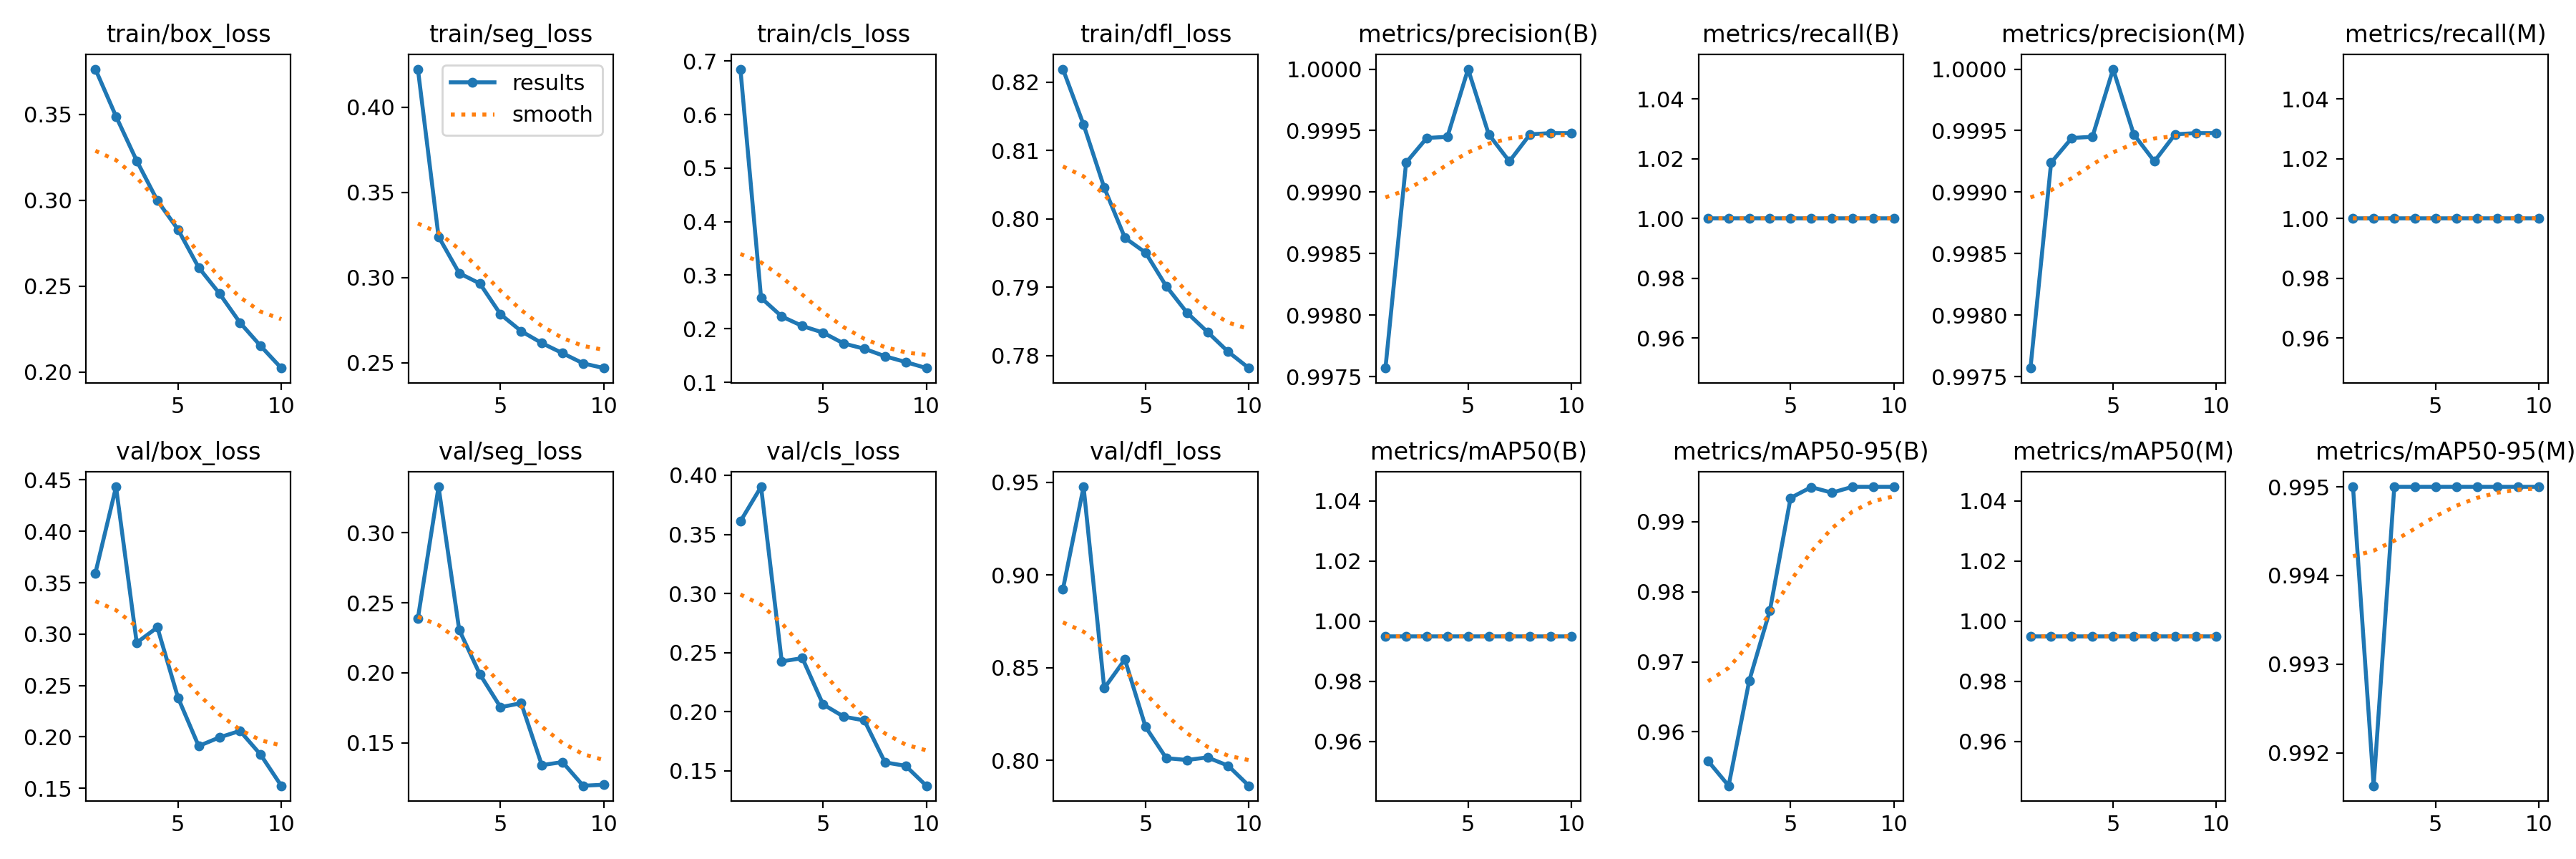

The file beside this chart, header and first rows:
epoch, train/box_loss, train/seg_loss, train/cls_loss, train/dfl_loss, metrics/precision(B), metrics/recall(B), metrics/mAP50(B), metrics/mAP50-95(B), metrics/precision(M), metrics/recall(M), metrics/mAP50(M), metrics/mAP50-95(M), val/box_loss, val/seg_loss, val/cls_loss, val/dfl_loss, lr/pg0, lr/pg1, lr/pg2
1, 0.3763, 0.4224, 0.6848, 0.8219, 0.9976, 1, 0.995, 0.9558, 0.9976, 1, 0.995, 0.995, 0.3594, 0.2389, 0.361, 0.8924, 0.0006658, 0.0006658, 0.0006658
2, 0.3488, 0.324, 0.2579, 0.8137, 0.9992, 1, 0.995, 0.9523, 0.9992, 1, 0.995, 0.9916, 0.4433, 0.3329, 0.3902, 0.9476, 0.001201, 0.001201, 0.001201
3, 0.323, 0.3025, 0.223, 0.8045, 0.9994, 1, 0.995, 0.9673, 0.9994, 1, 0.995, 0.995, 0.2917, 0.2307, 0.2426, 0.8389, 0.001603, 0.001603, 0.001603
4, 0.2998, 0.2965, 0.2052, 0.7972, 0.9994, 1, 0.995, 0.9774, 0.9994, 1, 0.995, 0.995, 0.3066, 0.199, 0.2454, 0.8545, 0.001406, 0.001406, 0.001406
5, 0.283, 0.2784, 0.1929, 0.795, 1, 1, 0.995, 0.9934, 1, 1, 0.995, 0.995, 0.2382, 0.1754, 0.2063, 0.8181, 0.001406, 0.001406, 0.001406
6, 0.2609, 0.2685, 0.1726, 0.7901, 0.9995, 1, 0.995, 0.995, 0.9995, 1, 0.995, 0.995, 0.1912, 0.1783, 0.1959, 0.8012, 0.001208, 0.001208, 0.001208
7, 0.2459, 0.2615, 0.1628, 0.7863, 0.9992, 1, 0.995, 0.9942, 0.9992, 1, 0.995, 0.995, 0.1995, 0.134, 0.1927, 0.8002, 0.00101, 0.00101, 0.00101
8, 0.2288, 0.2556, 0.1487, 0.7834, 0.9995, 1, 0.995, 0.995, 0.9995, 1, 0.995, 0.995, 0.2059, 0.1362, 0.1572, 0.8016, 0.000812, 0.000812, 0.000812
9, 0.2152, 0.2496, 0.138, 0.7805, 0.9995, 1, 0.995, 0.995, 0.9995, 1, 0.995, 0.995, 0.1827, 0.1193, 0.1543, 0.7971, 0.000614, 0.000614, 0.000614
10, 0.2024, 0.2468, 0.1267, 0.7782, 0.9995, 1, 0.995, 0.995, 0.9995, 1, 0.995, 0.995, 0.1525, 0.12, 0.1374, 0.7863, 0.000416, 0.000416, 0.000416
